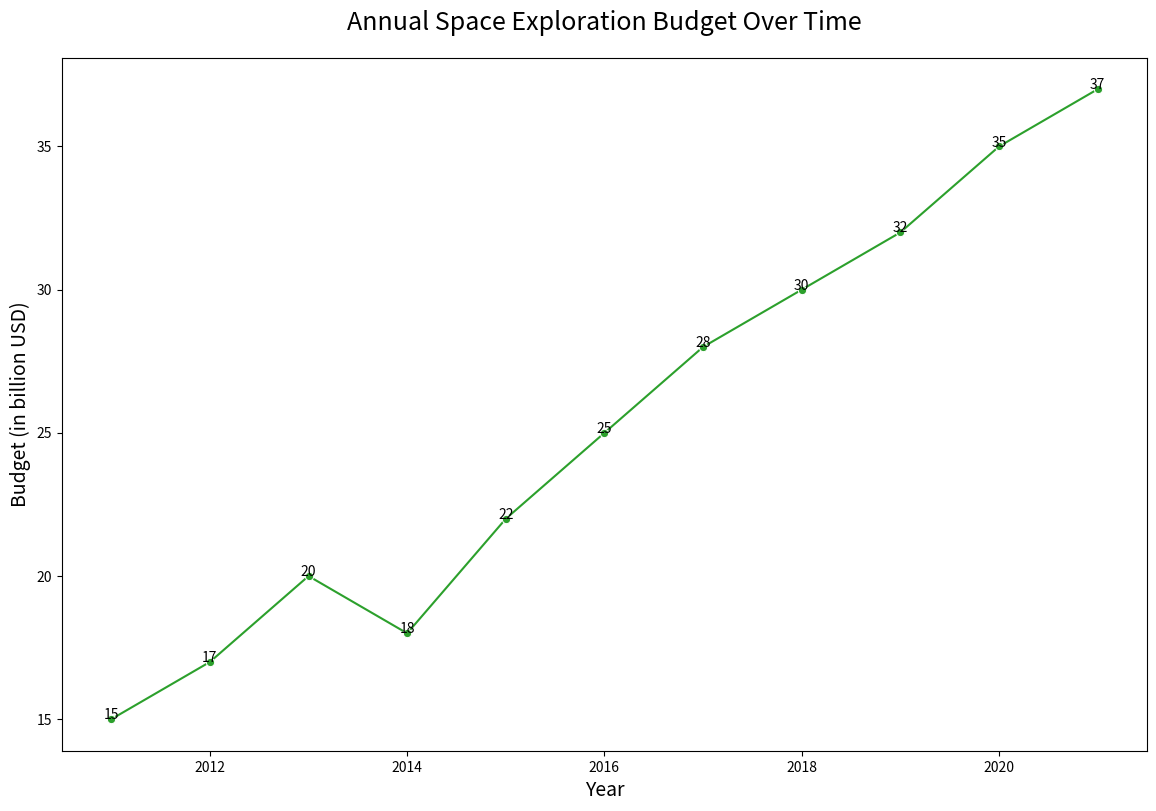

Recreate this plot in Python.

import pandas as pd
import seaborn as sns
import matplotlib.pyplot as plt

# Create the DataFrame directly
data = {
    'Year': [2011, 2012, 2013, 2014, 2015, 2016, 2017, 2018, 2019, 2020, 2021],
    'Annual Space Exploration Budget (in billion USD)': [15, 17, 20, 18, 22, 25, 28, 30, 32, 35, 37]
}
df = pd.DataFrame(data)

# Initialize the matplotlib figure to set the size
f, ax = plt.subplots(figsize=(14, 9))

# Plotting the line chart
sns.lineplot(x="Year", y="Annual Space Exploration Budget (in billion USD)", data=df, color="#2ca02c", marker='o')

# Customizing the axes and title
ax.set_title('Annual Space Exploration Budget Over Time', fontsize=18, pad=20)
ax.set_xlabel('Year', fontsize=14)
ax.set_ylabel('Budget (in billion USD)', fontsize=14)

# Adding annotations for specific data points
for x, y in zip(df['Year'], df['Annual Space Exploration Budget (in billion USD)']):
    ax.text(x, y, y, color="black", ha="center", fontsize=10)

# Show the plot
plt.show()
